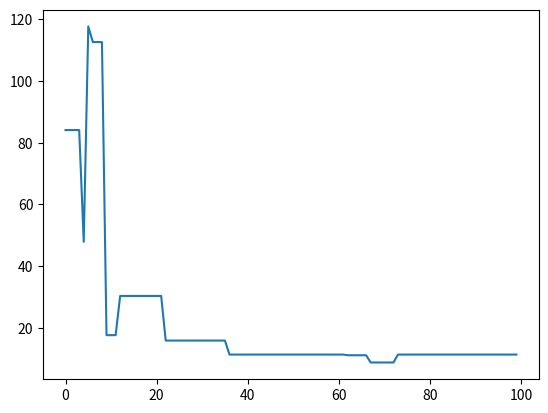

Here is the Python script that generated this plot:
import matplotlib.pyplot as plt
from math import sin, sqrt
import random

MUTATION_RATE = 0.9

class EngFunc:
    @classmethod
    def value(self, x, y):
        sqrt1 = sqrt(abs(x/2 + (y+47)))
        sqrt2 = sqrt(abs(x - (y+47)))
        return -(y+47) * sin(sqrt1) - x * sin(sqrt2)

    @classmethod
    def err(self, x, y):
        return self.value(x,y) - self.value(512, 404.2319)

class O:
    def __init__(self, size):
        self.cur_err = 0

        self.genom = []

        for i in range(size):
            self.genom.append(random.randint(0,1))

    def value(self):
        return int("".join(str(x) for x in self.genom), 2)

    def value_as_xy(self):
        if len(self.genom) % 2 != 0:
            raise Exception
        res = []
        f_half = self.genom[int(len(self.genom)/2)-1::-1]
        s_half = self.genom[:int(len(self.genom)/2)-1:-1]

        res.append(int("".join(str(x) for x in f_half), 2))
        res.append(int("".join(str(x) for x in s_half), 2))
        return res

    def mutate(self):
        should_mutate = random.random()
        # print(should_mutate)
        if should_mutate <= MUTATION_RATE:
            gen_ind = random.randint(0, len(self.genom) - 1)
            self.genom[gen_ind] = abs(self.genom[gen_ind] - 1)

def crossover(o1, o2):
    cut_point_ind = random.randint(0, len(o1.genom) - 1)
    new1_gene = o1.genom[cut_point_ind:] + o2.genom[:cut_point_ind]

    new2_gene = o2.genom[cut_point_ind:] + o1.genom[:cut_point_ind]

    new1 = O(len(o1.genom))
    new1.genom = new1_gene
    new2 = O(len(o1.genom))
    new2.genom = new2_gene

    res = [new1, new2]
    return res

population_size = 100
population = []

upper_border = 512
genom_size = bin(upper_border)
genom_size = len(genom_size) - 3

for i in range(population_size):
    population.append(O(genom_size * 2))

print(EngFunc.value(512, 404.2319))

turnir_size = 2
steps = 10000
counter = 0
best_err = 99999
okey_err = upper_border / 100
err_arr = []
while best_err > okey_err and counter < steps:
    for el in population:
        x, y = el.value_as_xy()
        el.cur_err = EngFunc.err(x, y)
    population.sort(key=lambda x : x.cur_err)
    if counter % 100 == 0:
        err_arr.append(population[0].cur_err)
        print('pop #' + str(counter), 'lowest err: {:.5}'.format(population[0].cur_err))

    mean_prisp = 0
    for el in population:
        mean_prisp += el.cur_err
    mean_prisp /= len(population)

    prop_tmp = []
    for el in population:
        el_prisp = el.cur_err/mean_prisp
        cel = int(el_prisp // mean_prisp)
        drob = el_prisp % mean_prisp
        for _ in range(cel):
            prop_tmp.append((population.index(el), el))
        r = random.random()
        if r < drob:
            # prop_tmp.append(el)
            prop_tmp.append((population.index(el), el))

    f_parent = random.randint(0, len(prop_tmp) - 1)
    s_parent = random.randint(0, len(prop_tmp) - 1)
    while f_parent == s_parent:
        s_parent = random.randint(0, len(prop_tmp) - 1)

    new1, new2 = crossover(prop_tmp[f_parent][1], prop_tmp[s_parent][1])
    new1.mutate()
    new2.mutate()
    n1xy = new1.value_as_xy()
    new1.cur_err = EngFunc.err(n1xy[0], n1xy[1])
    n2xy = new2.value_as_xy()
    new2.cur_err = EngFunc.err(n2xy[0], n2xy[1])
    population[prop_tmp[f_parent][0]] = new1
    population[prop_tmp[s_parent][0]] = new2
    # population.append(new1)
    # population.append(new2)

    population.sort(key=lambda x : x.cur_err)

    # population = population[:population_size]

    best_err = population[0].cur_err
    counter += 1

print('-------')
print('pop #' + str(counter), 'err: {:.3},'.format(population[0].cur_err), '{:.3}%'.format((population[0].cur_err/upper_border)* 100))

plt.plot(err_arr)
plt.show()